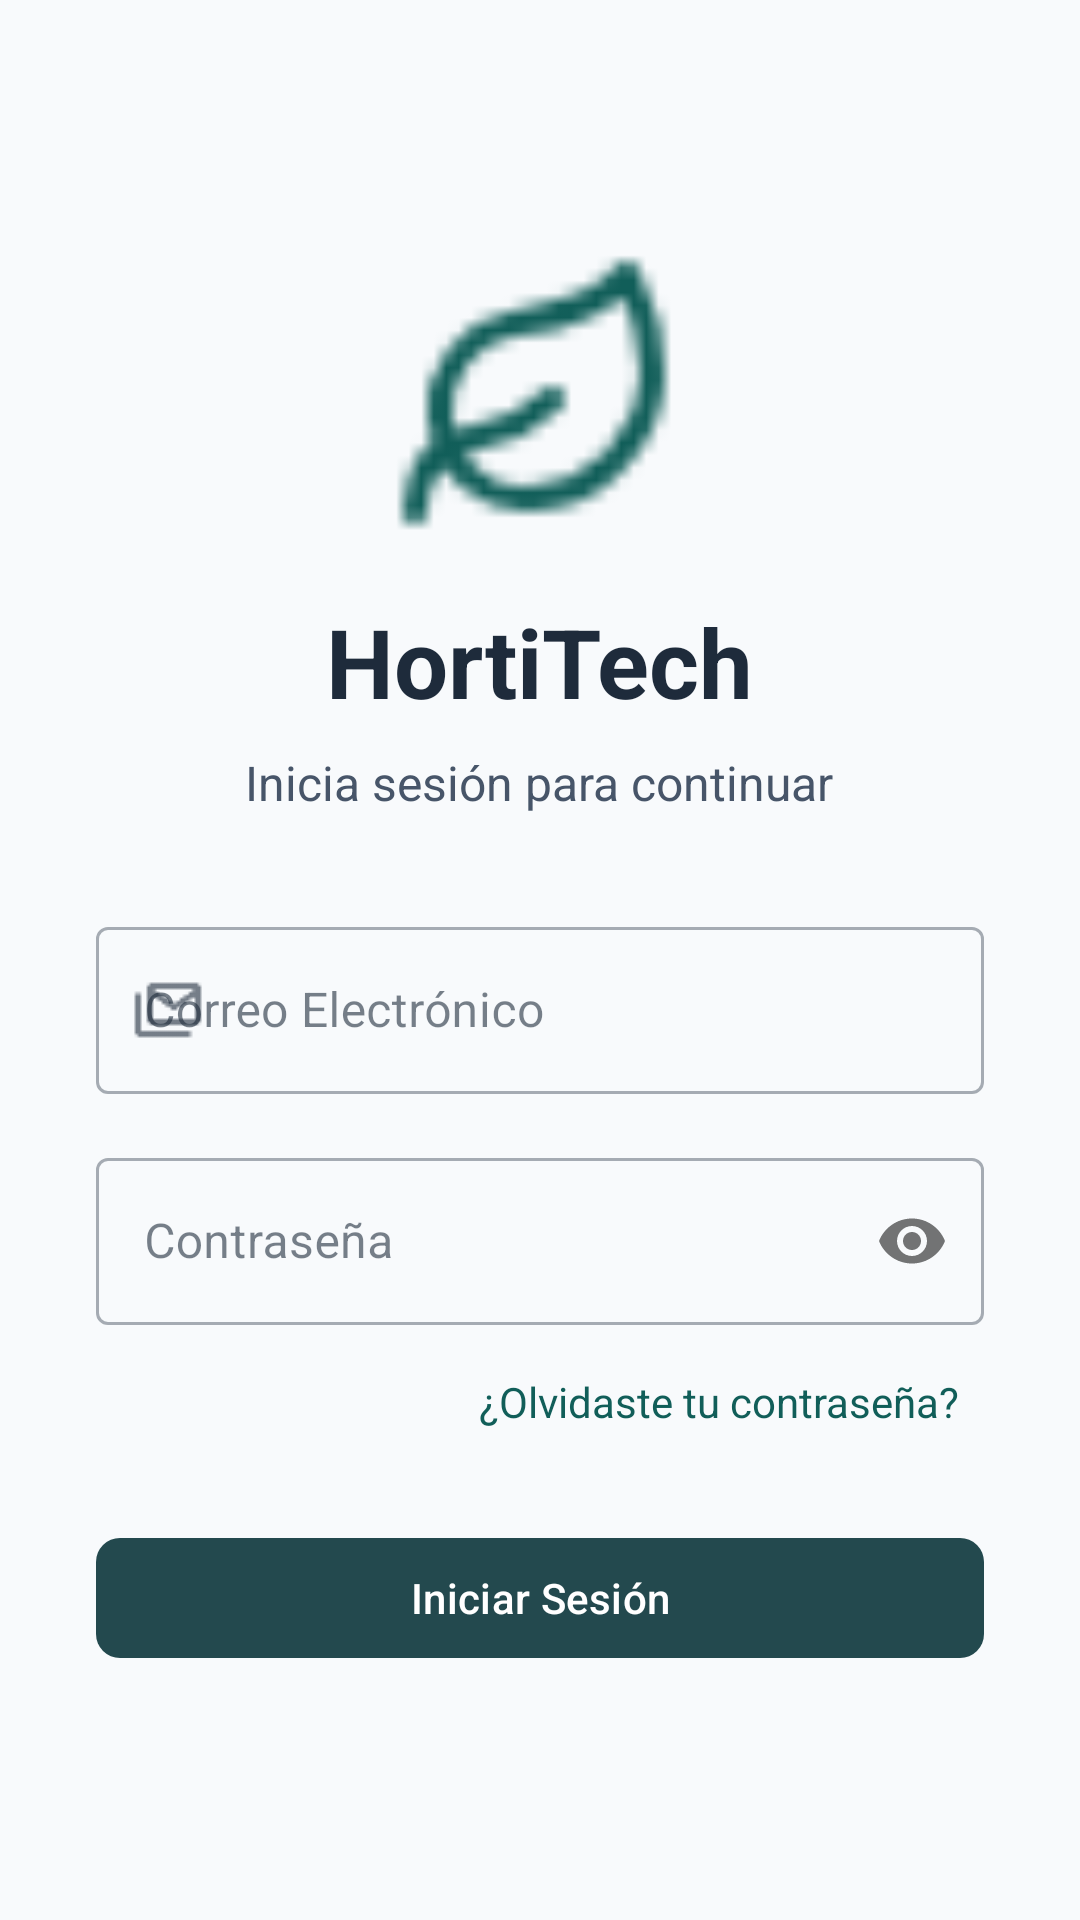

Android layout source for this screen:
<!-- AndroidManifest.xml: application theme Theme.HortitechV1 -->
<!-- res/layout/activity_main.xml -->
<?xml version="1.0" encoding="utf-8"?>
<LinearLayout xmlns:android="http://schemas.android.com/apk/res/android"
    xmlns:app="http://schemas.android.com/apk/res-auto"
    xmlns:tools="http://schemas.android.com/tools"
    android:layout_width="match_parent"
    android:layout_height="match_parent"
    android:orientation="vertical"
    android:gravity="center"
    android:padding="32dp"
    android:background="@color/colorBackground"
    tools:context=".view.MainActivity">

    <ImageView
        android:layout_width="100dp"
        android:layout_height="100dp"
        android:src="@drawable/ic_leaf"
        app:tint="@color/colorAccent"
        android:layout_marginBottom="16dp" />

    <TextView
        android:layout_width="wrap_content"
        android:layout_height="wrap_content"
        android:text="HortiTech"
        android:textSize="32sp"
        android:textStyle="bold"
        android:textColor="@color/textColorPrimary"
        android:layout_marginBottom="8dp"/>

    <TextView
        android:layout_width="wrap_content"
        android:layout_height="wrap_content"
        android:text="Inicia sesión para continuar"
        android:textSize="16sp"
        android:textColor="@color/textColorSecondary"
        android:layout_marginBottom="32dp"/>

    <com.google.android.material.textfield.TextInputLayout
        style="@style/Widget.MaterialComponents.TextInputLayout.OutlinedBox"
        android:layout_width="match_parent"
        android:layout_height="wrap_content"
        android:hint="Correo Electrónico"
        app:startIconDrawable="@drawable/ic_email">
        <com.google.android.material.textfield.TextInputEditText
            android:id="@+id/etCorreo"
            android:layout_width="match_parent"
            android:layout_height="wrap_content"
            android:inputType="textEmailAddress"
            android:textColor="@color/textColorPrimary"/>
    </com.google.android.material.textfield.TextInputLayout>

    <com.google.android.material.textfield.TextInputLayout
        style="@style/Widget.MaterialComponents.TextInputLayout.OutlinedBox"
        android:layout_width="match_parent"
        android:layout_height="wrap_content"
        android:layout_marginTop="16dp"
        app:passwordToggleEnabled="true"
        android:hint="Contraseña"
        app:startIconDrawable="@drawable/ic_lock">
        <com.google.android.material.textfield.TextInputEditText
            android:id="@+id/etContrasena"
            android:layout_width="match_parent"
            android:layout_height="wrap_content"
            android:inputType="textPassword"
            android:textColor="@color/textColorPrimary"/>
    </com.google.android.material.textfield.TextInputLayout>

    <TextView
        android:id="@+id/tvForgotPassword"
        android:layout_width="wrap_content"
        android:layout_height="wrap_content"
        android:text="¿Olvidaste tu contraseña?"
        android:textColor="@color/colorAccent"
        android:layout_gravity="end"
        android:padding="8dp"
        android:layout_marginTop="8dp"/>

    <FrameLayout
        android:layout_width="match_parent"
        android:layout_height="wrap_content"
        android:layout_marginTop="24dp">
        <com.google.android.material.button.MaterialButton
            android:id="@+id/btnLogin"
            android:layout_width="match_parent"
            android:layout_height="wrap_content"
            android:text="Iniciar Sesión"
            android:textColor="@color/white"
            app:backgroundTint="@color/azul"
            app:cornerRadius="8dp"/>
        <ProgressBar
            android:id="@+id/loadingProgressBar"
            android:layout_width="32dp"
            android:layout_height="32dp"
            android:layout_gravity="center"
            android:visibility="gone"
            android:indeterminateTint="@color/white"/>
    </FrameLayout>
</LinearLayout>
<!-- resources referenced by this layout -->
<resources>
  <color name="azul">#23494E</color>
  <color name="colorAccent">#115E59</color>
  <color name="colorBackground">#F8FAFC</color>
  <color name="textColorPrimary">#1E2B3B</color>
  <color name="textColorSecondary">#475569</color>
  <color name="white">#FFFFFFFF</color>
  <!-- drawable ic_email: png bitmap (drawable, 320 bytes) -->
  <!-- drawable ic_leaf: png bitmap (drawable, 662 bytes) -->
  <style name="Theme.HortitechV1" parent="Base.Theme.HortitechV1" />
  <style name="Base.Theme.HortitechV1" parent="Theme.Material3.DayNight.NoActionBar">
          <item name="colorPrimary">@color/colorAccent</item>
          <item name="colorPrimaryVariant">@color/colorAccent</item>
          <item name="colorOnPrimary">@color/white</item>
  
          <item name="colorSecondary">@color/colorAccentBackground</item>
          <item name="colorOnSecondary">@color/textColorPrimary</item>
  
          <item name="android:statusBarColor">@color/colorBackground</item>
  
          <item name="android:windowLightStatusBar" tools:targetApi="m">true</item>
  
          <item name="android:windowBackground">@color/colorBackground</item>
          <item name="colorSurface">@color/colorSurface</item>
          <item name="colorOnSurface">@color/textColorPrimary</item>
          <item name="colorError">@color/colorError</item>
          <item name="colorOnError">@color/white</item>
      </style>
  <color name="colorAccentBackground">#CCFBF1</color>
  <color name="colorSurface">#FFFFFF</color>
  <color name="colorError">#DC2626</color>
</resources>
